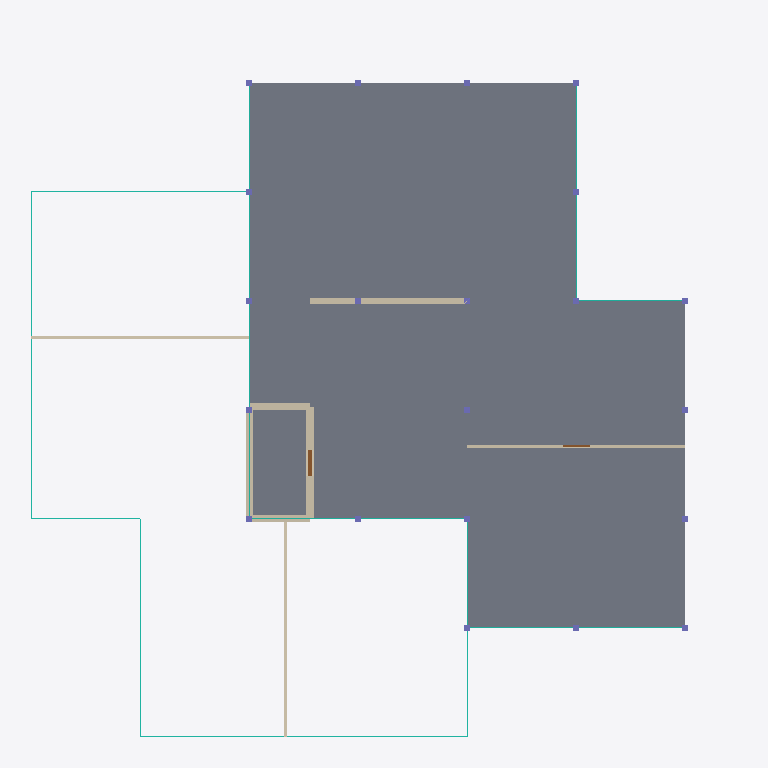
Plan cut of the same IFC building model at storey '2nd Storey' (level 5.40 m, cut at 6.80 m), seen from above with north up, elements coloured by IFC class: 24 curtain walls (teal), 21 columns (violet), 9 walls (beige), 3 slabs (grey), 2 doors (brown). Cut surfaces are drawn darker.
Extent 23.5 m × 23.5 m × 9.2 m (x, y, z). Storeys (3): 1st Storey at 1.80 m; 2nd Storey at 5.40 m; Roof at 9.00 m. Elements (125): 53 IfcColumn, 42 IfcCurtainWall, 14 IfcWall, 8 IfcSlab, 7 IfcDoor, 1 IfcRoof.

HEADER;
FILE_DESCRIPTION(('ViewDefinition[DesignTransferView]'),'2;1');
FILE_NAME('/dev/null','2026-09-01T23:49:16+00:00',(''),(''),'IfcOpenShell 0.8.5','IfcOpenShell 0.8.5','Nobody');
FILE_SCHEMA(('IFC4'));
ENDSEC;
DATA;
#1=IFCPROJECT('3vdg4aMrH1MAWwa9jwbNaV',$,'Pinwheel House',$,$,$,$,(#10),#5);
#14=IFCSITE('3lrVyOLNn3h9YRGdVjhtmj',$,'Main Block',$,$,$,$,$,$,$,$,32.5,$,$);
#15=IFCBUILDING('0JbB6DxBzDsQS1peNZuGp0',$,'Pinwheel House',$,$,$,$,$,$,$,$,$);
#16=IFCBUILDINGSTOREY('3IHylbNffCf8GXJfPCUiyj',$,'1st Storey',$,$,$,$,$,$,1800.0);
#17=IFCBUILDINGSTOREY('1EHfVbRJv6Tgofutoa7IeK',$,'2nd Storey',$,$,$,$,$,$,5400.0);
#18=IFCBUILDINGSTOREY('1ioEVVFMvBIAkG6HXtsMhu',$,'Roof',$,$,$,$,$,$,9000.0);
#824=IFCSLAB('0dbqCAXu10vgEXt8sluye1',$,'A-Slabs-L2-02',$,$,#843,#831,$,$);
#852=IFCSLAB('14ZHXwNvn1N8kZTox5mi8X',$,'A-Slabs-L2-03',$,$,#871,#859,$,$);
#796=IFCSLAB('06VEmjlf95Cw0yAx6fQbtk',$,'A-Slabs-L2-01',$,$,#815,#803,$,$);
#459=IFCWALL('11vjH9vKX4muWfqQYcFII_',$,'A-Walls-Core-N-L2',$,$,#482,#475,$,$);
#224=IFCWALL('37Vqe3Spr2kgTYTIy5BhiY',$,'A-Walls-HS-East-L2',$,$,#247,#240,$,$);
#616=IFCWALL('0n59NhbTD1_Ro7yHBCL1wl',$,'A-Walls-Int-W01-L1',$,$,#639,#632,$,$);
#577=IFCWALL('3mGPFbQYLDC8W4zcv6n_7f',$,'A-Walls-Int-S01-L1',$,$,#600,#593,$,$);
#380=IFCWALL('0X1$Iqi3jCkwdG8yKFYe5y',$,'A-Walls-HS-West-L2',$,$,#403,#396,$,$);
#538=IFCWALL('01VUHvkEj3nPEW$f9Cz8eg',$,'A-Walls-Int-E01-L2',$,$,#561,#554,$,$);
#302=IFCWALL('1cl4b_cy5C19jCwqzLyvr8',$,'A-Walls-HS-North-L2',$,$,#325,#318,$,$);
#145=IFCWALL('3vIwruTtz9qvRK$4td9vrc',$,'A-Walls-HS-South-L2',$,$,#169,#161,$,$);
#3029=IFCCURTAINWALL('0dPfS9fuz769Xyd3D_eSsY',$,'A-Glazing-L1-13',$,$,$,$,$,.NOTDEFINED.);
#3107=IFCCURTAINWALL('37_L5ZbxTEoQcwZfpvIE3Y',$,'A-Glazing-L1-15',$,$,$,$,$,.NOTDEFINED.);
#3185=IFCCURTAINWALL('0icAuCaU95NvsIUNpQjF5$',$,'A-Glazing-L1-17',$,$,$,$,$,.NOTDEFINED.);
#3263=IFCCURTAINWALL('0pKUMMs_P72uzasb15OJ66',$,'A-Glazing-L1-19',$,$,$,$,$,.NOTDEFINED.);
#3380=IFCCURTAINWALL('1aL6CB2FbDjv5Dt9lPbgd7',$,'A-Glazing-L1-22',$,$,$,$,$,.NOTDEFINED.);
#3341=IFCCURTAINWALL('07$il73dnEreApcHCjreU_',$,'A-Glazing-L1-21',$,$,$,$,$,.NOTDEFINED.);
#3224=IFCCURTAINWALL('2zABm97KL1GAzm2ILiQzt7',$,'A-Glazing-L1-18',$,$,$,$,$,.NOTDEFINED.);
#3458=IFCCURTAINWALL('2ptriFCQz7ZwoQzw0Sy2TV',$,'A-Glazing-L1-24',$,$,$,$,$,.NOTDEFINED.);
#3068=IFCCURTAINWALL('2qCm$QYrbBSutwqD9susED',$,'A-Glazing-L1-14',$,$,$,$,$,.NOTDEFINED.);
#3146=IFCCURTAINWALL('0t4p5NgzH8rQm2FR4mp76A',$,'A-Glazing-L1-16',$,$,$,$,$,.NOTDEFINED.);
#3302=IFCCURTAINWALL('31vBtqlJ19gQCcB8PhHHqC',$,'A-Glazing-L1-20',$,$,$,$,$,.NOTDEFINED.);
#3419=IFCCURTAINWALL('1e9G5661TCrxYQXQ4qL1Ts',$,'A-Glazing-L1-23',$,$,$,$,$,.NOTDEFINED.);
#185=IFCWALL('0K3HN21Fv2gxV$85dY8dSU',$,'A-Walls-HS-East-L1',$,$,#208,#201,$,$);
#4273=IFCDOOR('1IdBqJbNDEjg48adF0zvG0',$,'A-Doors-D02',$,$,#4290,#4280,'D02',2000.0,850.0,$,$,$);
#3536=IFCCURTAINWALL('3PgLgWQwHAuAXfqm4dbx8o',$,'A-Glazing-L2-02',$,$,$,$,$,.NOTDEFINED.);
#3497=IFCCURTAINWALL('1a3eZhqFn6uRtXnZKT_qxJ',$,'A-Glazing-L2-01',$,$,$,$,$,.NOTDEFINED.);
#3575=IFCCURTAINWALL('1Sk2$q8_TC$ewKga5LmMw$',$,'A-Glazing-L2-03',$,$,$,$,$,.NOTDEFINED.);
#3653=IFCCURTAINWALL('3rtkAWH2rDyBqcKDBqvX3p',$,'A-Glazing-L2-05',$,$,$,$,$,.NOTDEFINED.);
#3614=IFCCURTAINWALL('1sYV9TdDf0$wGIUCyQXMuU',$,'A-Glazing-L2-04',$,$,$,$,$,.NOTDEFINED.);
#3692=IFCCURTAINWALL('2qQ8EaWhz549ZJqrw4_5Tk',$,'A-Glazing-L2-06',$,$,$,$,$,.NOTDEFINED.);
#3887=IFCCURTAINWALL('2gdIVrR0b0fA8jQi3Xxy4m',$,'A-Glazing-L2-11',$,$,$,$,$,.NOTDEFINED.);
#3848=IFCCURTAINWALL('1ZCoodfcr7uBsA$7yu_MMb',$,'A-Glazing-L2-10',$,$,$,$,$,.NOTDEFINED.);
#3965=IFCCURTAINWALL('0hBinCXJLCA8TxOXqpgTbI',$,'A-Glazing-L2-13',$,$,$,$,$,.NOTDEFINED.);
#3926=IFCCURTAINWALL('35yCDhqg94XhvGDNumoZdP',$,'A-Glazing-L2-12',$,$,$,$,$,.NOTDEFINED.);
#4121=IFCCURTAINWALL('2JEDJQQUP1sxC5vxJ3Ei1$',$,'A-Glazing-L2-17',$,$,$,$,$,.NOTDEFINED.);
#4160=IFCCURTAINWALL('14j2Rj5iDABRIdk3jz9A7Y',$,'A-Glazing-L2-18',$,$,$,$,$,.NOTDEFINED.);
#4437=IFCDOOR('1EcLRVY25F$POqhe7TZXO2',$,'A-Doors-D05',$,$,#4454,#4444,'D05',2100.0,900.0,$,$,$);
#1929=IFCCOLUMN('2SVnT$P954KfC_nKw9CNIV',$,'A-Columns-L2-033',$,$,#1946,#1936,$,$);
#1959=IFCCOLUMN('3JPEDCoUPD_Rgn2vuUXVIt',$,'A-Columns-L2-034',$,$,#1976,#1966,$,$);
#1989=IFCCOLUMN('0vK7n_vt9ENAWiwuNGQadI',$,'A-Columns-L2-035',$,$,#2006,#1996,$,$);
#2019=IFCCOLUMN('3HKPgwGL5FXQu$ap9Ub_9M',$,'A-Columns-L2-036',$,$,#2036,#2026,$,$);
#2049=IFCCOLUMN('1YNt2DgDv4oA9EUEPu7emz',$,'A-Columns-L2-037',$,$,#2066,#2056,$,$);
#2079=IFCCOLUMN('3g0Bykc6D52ftzYv83IEkg',$,'A-Columns-L2-038',$,$,#2096,#2086,$,$);
#2109=IFCCOLUMN('09Gvea8CfDI98KXyPBQIrj',$,'A-Columns-L2-039',$,$,#2126,#2116,$,$);
#2139=IFCCOLUMN('2RJ4xNt29EIgh5tHB1v8Uk',$,'A-Columns-L2-040',$,$,#2156,#2146,$,$);
#2199=IFCCOLUMN('1WFoKliQH5Q9MVcM3ZfJHU',$,'A-Columns-L2-042',$,$,#2216,#2206,$,$);
#2169=IFCCOLUMN('2GVvfFQPL6fv3i_VPFznXE',$,'A-Columns-L2-041',$,$,#2186,#2176,$,$);
#2229=IFCCOLUMN('3oMBJ2XLPC1RftlfnD5bAp',$,'A-Columns-L2-043',$,$,#2246,#2236,$,$);
#2319=IFCCOLUMN('1CmgHk2qbFRPGVagfY9kOX',$,'A-Columns-L2-046',$,$,#2336,#2326,$,$);
#2289=IFCCOLUMN('1MRtZy8K14beShKsAVgPsB',$,'A-Columns-L2-045',$,$,#2306,#2296,$,$);
#2379=IFCCOLUMN('3gvr3oD9b3FuUdIOFRUF6F',$,'A-Columns-L2-048',$,$,#2396,#2386,$,$);
#2349=IFCCOLUMN('0UT3ZYkKH9DR17P2Zy8eHT',$,'A-Columns-L2-047',$,$,#2366,#2356,$,$);
#2439=IFCCOLUMN('3ADO4Mp99FvgC1wzEuOFbo',$,'A-Columns-L2-050',$,$,#2456,#2446,$,$);
#2409=IFCCOLUMN('2htux7W8bD1AMY4sxLqEAH',$,'A-Columns-L2-049',$,$,#2426,#2416,$,$);
#2469=IFCCOLUMN('1DCScxpaD8sPKvRzjxUSqd',$,'A-Columns-L2-051',$,$,#2486,#2476,$,$);
#2499=IFCCOLUMN('06N9rFfu93Iuksgn$4dOYa',$,'A-Columns-L2-052',$,$,#2516,#2506,$,$);
#2529=IFCCOLUMN('1V1YXFOun6VwxivzD97XU4',$,'A-Columns-L2-053',$,$,#2546,#2536,$,$);
#2259=IFCCOLUMN('3Dpea_oGn3_85UJ1j4u89p',$,'A-Columns-L2-044',$,$,#2276,#2266,$,$);
ENDSEC;
